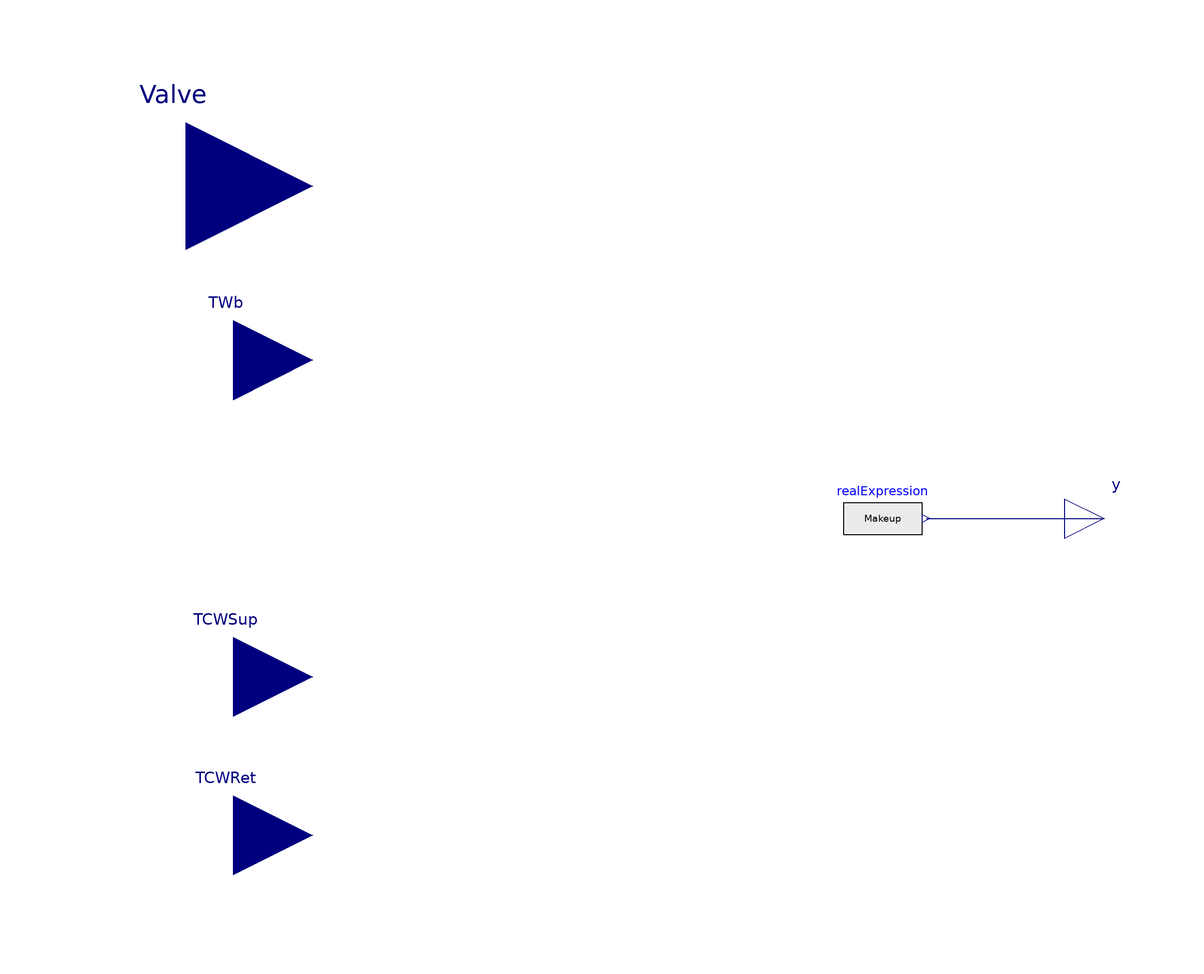

This picture is the connection diagram that the Modelica source below describes through its graphical annotations.

model Water
parameter Real RR = 30.84 "Nominal Condenser Mass Flow [kg/s]";

  parameter Real COC = 5 "Cycles of Concentration";
  parameter Real Drift = 0.001 "Drift Loss [fraction of RR, e.g., 0.1% = 0.001]";
  parameter Real Eva_Factor = 0.85 "Evaporation Factor";

  Real Range "Range";
  Real Eva_loss "Evaporation loss [kg/s]";
  Real Drift_loss "Drift loss [kg/s]";
  Real blowdown "Blowdown rate [kg/s]";
  Real Makeup "Total makeup water [kg/s]";

  Modelica.Blocks.Interfaces.RealInput TCWSup
    annotation (Placement(transformation(extent={{-140,-60},{-100,-20}}),
        iconTransformation(extent={{-140,-60},{-100,-20}})));
  Modelica.Blocks.Interfaces.RealInput TCWRet
    annotation (Placement(transformation(extent={{-140,-100},{-100,-60}}),
        iconTransformation(extent={{-140,-100},{-100,-60}})));
  Modelica.Blocks.Interfaces.RealInput TWb
    annotation (Placement(transformation(extent={{-140,20},{-100,60}}),
        iconTransformation(extent={{-140,20},{-100,60}})));
  Modelica.Blocks.Interfaces.RealOutput y annotation (Placement(transformation(
          extent={{90,-10},{110,10}}), iconTransformation(extent={{90,-10},{110,
            10}})));
  Modelica.Blocks.Sources.RealExpression realExpression(y=Makeup)
    annotation (Placement(transformation(extent={{34,-10},{54,10}})));
  Modelica.Blocks.Interfaces.RealInput Valve annotation (Placement(
        transformation(extent={{-164,52},{-100,116}}), iconTransformation(
          extent={{-140,60},{-100,100}})));
equation
  // Standard cooling tower approximations
  Range = TCWRet - TCWSup; // Delta T
  Eva_loss = (RR*Range*Eva_Factor)/1000; // Evaporation Loss
  blowdown = Eva_loss/(COC -1); // blowdown
  Drift_loss = RR * Drift; //  Drift Loss
  Makeup = Valve*(Eva_loss + Drift_loss + blowdown)*16.67; // Water Usage in liter
  connect(realExpression.y, y)
    annotation (Line(points={{55,0},{100,0}}, color={0,0,127}));
  annotation (Icon(coordinateSystem(preserveAspectRatio=false)), Diagram(
        coordinateSystem(preserveAspectRatio=false)));
end Water;